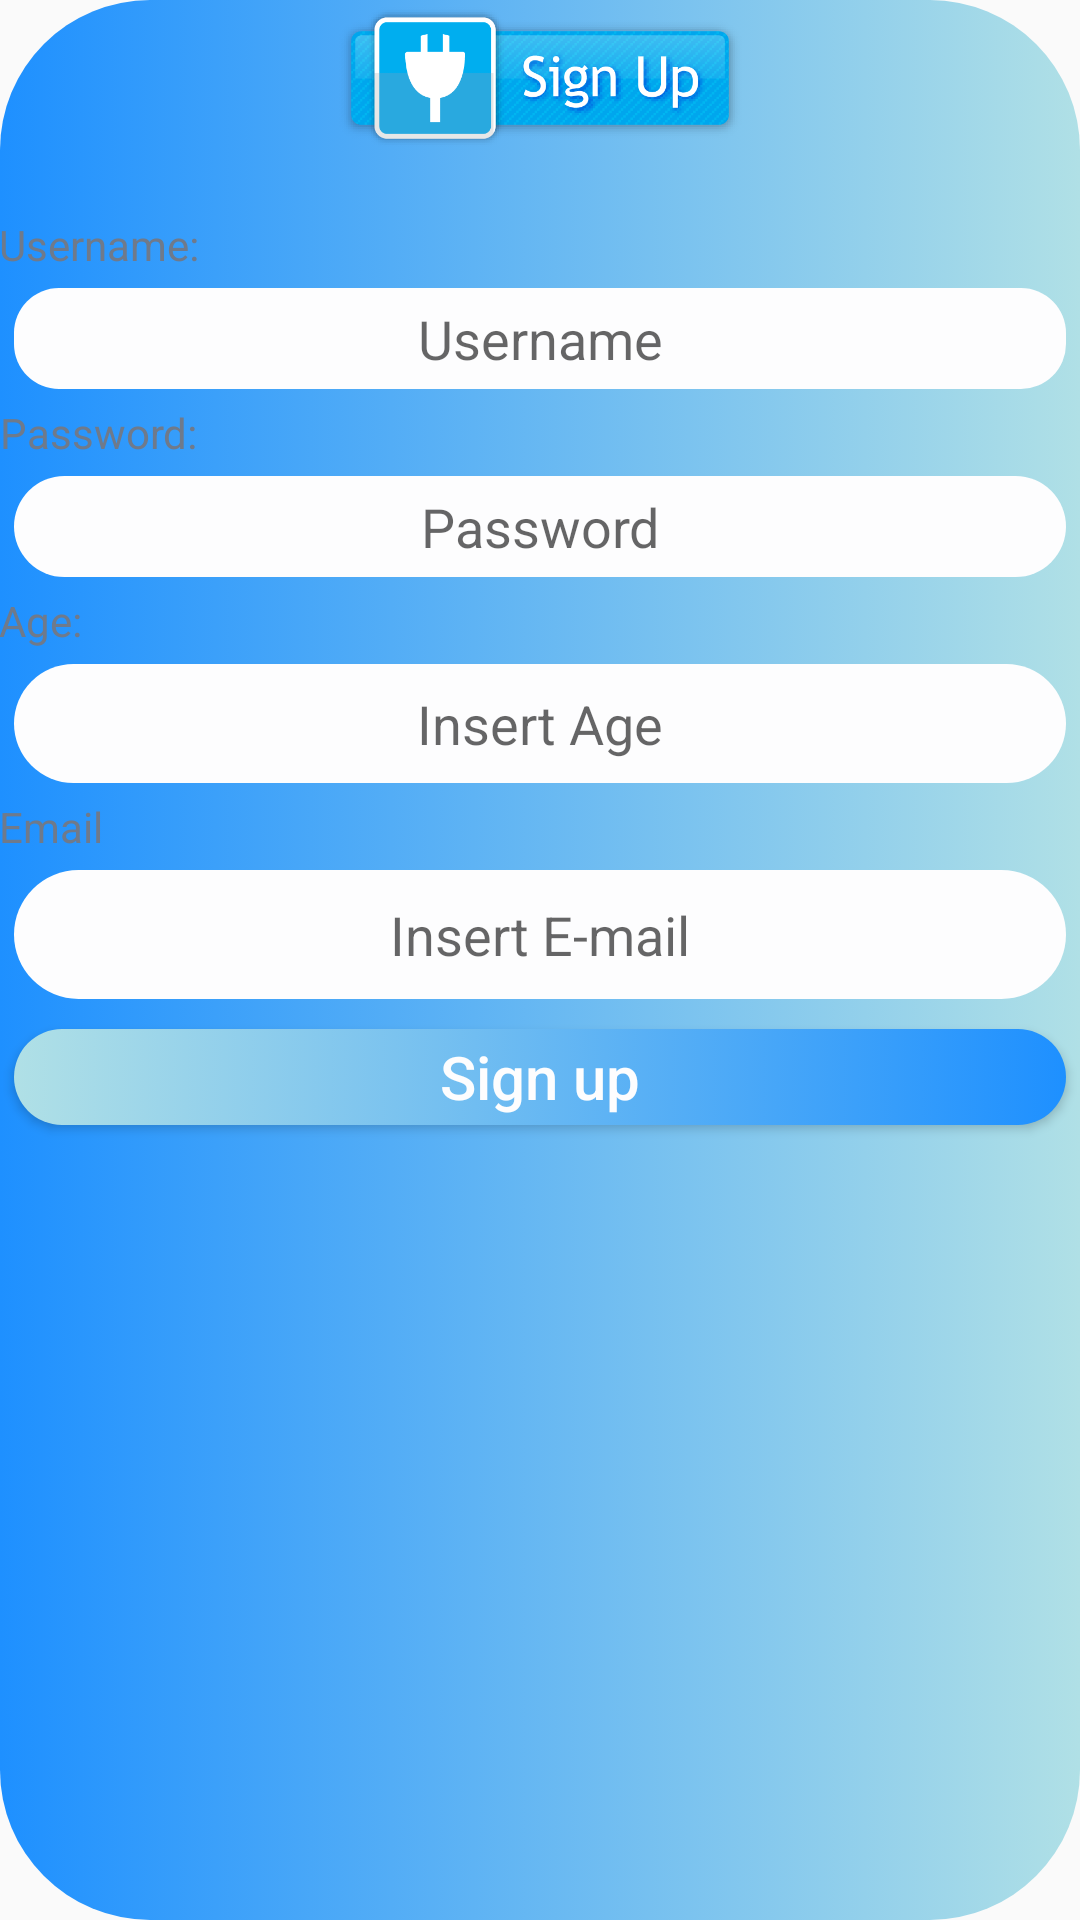

This screen was rendered from an Android layout file. Write that file and the resources it references.
<!-- AndroidManifest.xml: application theme AppTheme -->
<!-- res/layout/signup.xml -->
<?xml version="1.0" encoding="utf-8"?>
<LinearLayout xmlns:android="http://schemas.android.com/apk/res/android"
    xmlns:app="http://schemas.android.com/apk/res-auto"
    xmlns:tools="http://schemas.android.com/tools"
    android:id="@+id/activity_main2"
    android:layout_width="match_parent"
    android:layout_height="match_parent"
    android:paddingBottom="@dimen/activity_vertical_margin"
    android:paddingLeft="@dimen/activity_horizontal_margin"
    android:orientation="vertical"
    android:background="@drawable/screenbackground"
    android:paddingRight="@dimen/activity_horizontal_margin"
    android:paddingTop="@dimen/activity_vertical_margin"
    tools:context="com.example.hp1.finalapplication.Signup"
    android:weightSum="1">

    <ImageView
        android:layout_width="wrap_content"
        android:layout_height="52dp"
        app:srcCompat="@drawable/signup"
        android:id="@+id/ivsignup"
        android:layout_marginBottom="20dp" />

    <TextView
        android:text="Username:"
        style="@style/textview_style"
        android:id="@+id/username1"
        android:layout_width="wrap_content" />

    <EditText
        android:inputType="textPersonName"
        style="@style/editTexttwo_style"
        android:id="@+id/tvusername"
        android:layout_weight="0.03"
        android:hint="Username" />

    <TextView
        android:text="Password:"
        style="@style/textview_style"
        android:id="@+id/tvpass"
        android:layout_width="wrap_content" />

    <EditText
        android:inputType="textPassword"
        style="@style/editText_style"
        android:id="@+id/etpasswordd"
        android:layout_weight="0.03"
        android:hint="Password" />

    <TextView
        android:text="Age:"
        style="@style/textview_style"
        android:id="@+id/tvage"
        android:layout_width="wrap_content" />

    <EditText
        android:id="@+id/etage"
        style="@style/editText_style"
        android:layout_weight="0.05"
        android:inputType="textPersonName"
        android:hint="Insert Age" />

    <TextView
        android:text="Email"
        style="@style/textview_style"
        android:id="@+id/tvmail"
        android:layout_width="wrap_content" />

    <EditText
        android:inputType="textPersonName"
        style="@style/editText_style"
        android:id="@+id/etemail"
        android:layout_weight="0.06"
        android:hint="Insert E-mail" />

    <Button
        android:text="Sign up"
        style="@style/button_style3"
        android:id="@+id/btsignupp"
        android:layout_height="32dp" />
</LinearLayout>
<!-- resources referenced by this layout -->
<resources>
  <!-- drawable screenbackground (drawable) -->
  <?xml version="1.0" encoding="utf-8"?>
  <selector xmlns:android="http://schemas.android.com/apk/res/android">
      <item>
  
  
          <shape android:shape="rectangle">
              <corners android:radius="50dp"/>
  
              <gradient android:startColor="#1E90FF"  android:endColor="#B0E0E6"/>
  
  
  
  
          </shape>
      </item>
  </selector>
  <!-- drawable signup: png bitmap (drawable, 30413 bytes) -->
  <style name="button_style3">
          <item name="android:background">@drawable/button_backgroundthree</item>
          <item name="android:layout_margin">5dp</item>
          <item name="android:gravity">center_vertical</item>
          <item name="android:textAlignment">center</item>
          <item name="android:textColor">#FDFDFE</item>
          <item name="android:textAllCaps">false</item>
          <item name="android:textSize">20sp</item>
          <item name="android:layout_width">match_parent</item>
          <item name="android:layout_height">wrap_content</item>
      </style>
  <style name="editText_style">
          <item name="android:gravity">center</item>
          <item name="android:background">@drawable/edittext_background</item>
          <item name="android:layout_margin">5dp</item>
          <item name="android:layout_width">match_parent</item>
          <item name="android:layout_height">wrap_content</item>
          <item name="android:ems">10</item>
  
      </style>
  <style name="editTexttwo_style">
          <item name="android:gravity">center</item>
          <item name="android:background">@drawable/edittextbackgroundtwo</item>
          <item name="android:layout_margin">5dp</item>
          <item name="android:layout_width">match_parent</item>
          <item name="android:layout_height">wrap_content</item>
          <item name="android:ems">10</item>
  
      </style>
  <style name="textview_style">
          <item name="android:textAlignment">center</item>
          <item name="android:textColor">#6f7a8b</item>
          <item name="android:layout_height">wrap_content</item>
          <item name="android:layout_width">wrap_content</item>
  
      </style>
  <style name="AppTheme" parent="Theme.AppCompat.Light.DarkActionBar">
          
          <item name="colorPrimary">@color/colorPrimary</item>
          <item name="colorPrimaryDark">@color/colorPrimaryDark</item>
          <item name="colorAccent">@color/colorAccent</item>
      </style>
  <!-- drawable button_backgroundthree (drawable) -->
  <?xml version="1.0" encoding="utf-8"?>
  <selector xmlns:android="http://schemas.android.com/apk/res/android">
      <item>
  
  
          <shape android:shape="rectangle">
              <corners android:radius="50dp"/>
  
              <gradient android:startColor="#B0E0E6" android:endColor="#1E90FF"/>
  
  
  
  
          </shape>
      </item>
  </selector>
  <!-- drawable edittext_background (drawable) -->
  <?xml version="1.0" encoding="utf-8"?>
  <selector xmlns:android="http://schemas.android.com/apk/res/android">
      <item>
          <shape android:shape="rectangle">
              <corners android:radius="50dp"/>
              <solid android:color="#FDFDFE"/>
  
  
  
  
          </shape>
      </item>
  </selector>
  <!-- drawable edittextbackgroundtwo (drawable) -->
  <?xml version="1.0" encoding="utf-8"?>
  <selector xmlns:android="http://schemas.android.com/apk/res/android">
      <item>
          <shape android:shape="rectangle">
              <corners android:radius="15dp"/>
              <solid android:color="#FDFDFE"/>
  
  
  
  
  
  
  
          </shape>
      </item>
  </selector>
  <!-- not gathered from this repository: default colours our renderer supplied (Android Studio template values) -->
  <color name="colorPrimary">#FF6200EE</color>
  <color name="colorPrimaryDark">#FF3700B3</color>
  <color name="colorAccent">#FF03DAC5</color>
</resources>
